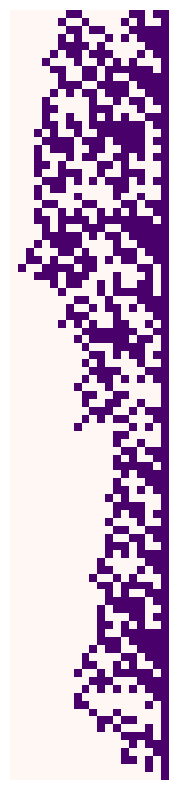

Recreate this plot in Python.
# -*- coding: utf-8 -*-
"""
Created on Sun May  5 08:31:41 2024

[redacted]
"""

import numpy as np
import matplotlib.pyplot as plt
import matplotlib.animation as animation
import warnings
warnings.filterwarnings("ignore")

def collatz_step(binary_str):
    # 1. Append 1 to the (right) end of the number in binary
    binary_str_1 = binary_str + '1'
    # 2. Add this to the original number by binary addition
    bin_sum = binary_addition(binary_str, binary_str_1)
    # 3. Remove all trailing 0s (repeatedly divide by 2 until the result is odd)
    while bin_sum[-1] == '0':
        bin_sum = bin_sum[:-1]
    return bin_sum

def binary_addition(a, b):
    max_len = max(len(a), len(b))
    a = a.zfill(max_len)
    b = b.zfill(max_len)

    carry = 0
    Binary_sum_result = ''
    for i in range(max_len - 1, -1, -1):
        bit_sum = carry + int(a[i]) + int(b[i])
        Binary_sum_result = str(bit_sum % 2) + Binary_sum_result
        carry = bit_sum // 2
    if carry != 0:
        Binary_sum_result = str(carry) + Binary_sum_result
    return Binary_sum_result

if __name__=='__main__':
    #a0 =  9745314011399999080353382387875188310876226857595007526867906457212948690766426102465615061097944526161493942649523510564670493573961118829912009529308256902195634774774063827363870013528097052606786461479348919502220656534396499051930369252365519668227957601483439393766301515514501922817
    #a0 = 9999999999999999999999999999999999999999999999999999999999999999999999
    a0 = 6171
    steps = 100
    size = 100
    ev = []
    #evolution = np.zeros((steps, size), dtype=np.int8)
    assert a0%2 == 1
    binary_str = np.binary_repr(a0)
    
    # direct binary input (to create regularities easier)
    #binary_str = '11111111111111111111111111111111111111111111111111111111111111111111111111111111101'
    assert binary_str[-1] == '1'
    
    i = 0
    ev.append(binary_str)
    #evolution[0] = np.array([int(b) for b in binary_str.zfill(size)])
    while binary_str != '1':
        i = i + 1
        #if i == steps:
        #    break
        binary_str = collatz_step(binary_str)
        ev.append(binary_str)
        #evolution[i] = np.array([int(b) for b in binary_str.zfill(size)])
    
    steps = i+1
    sizes = [len(x) for x in ev]
    size = max(sizes)+1
    evolution = np.zeros((steps, size), dtype=np.int8)
    for i in range(len(ev)):
        evolution[i] = np.array([int(b) for b in ev[i].zfill(size)])
    
    fig = plt.figure(figsize=(10, 10))
    
    ax = plt.axes()
    ax.set_axis_off()
    
    ax.imshow(evolution, interpolation='none',cmap='RdPu')
    plt.savefig('cellular_automaton.png', dpi=300, bbox_inches='tight')